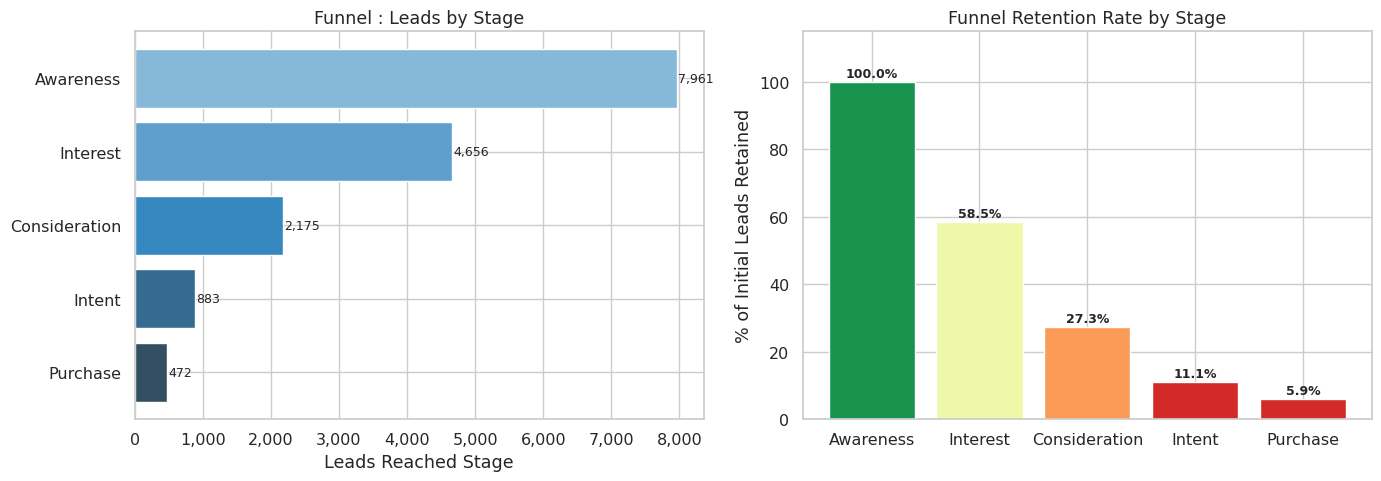
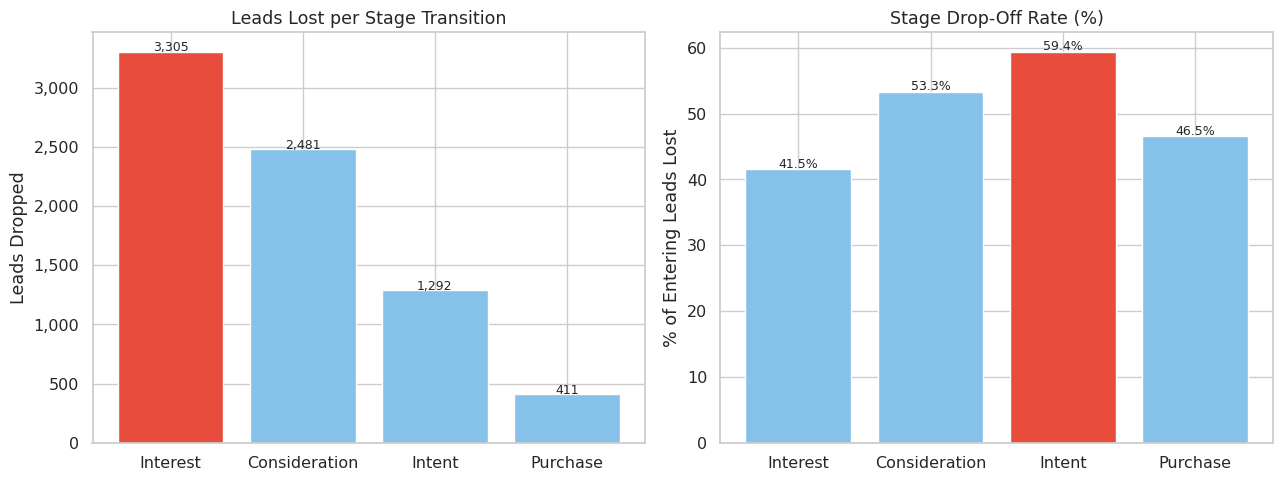
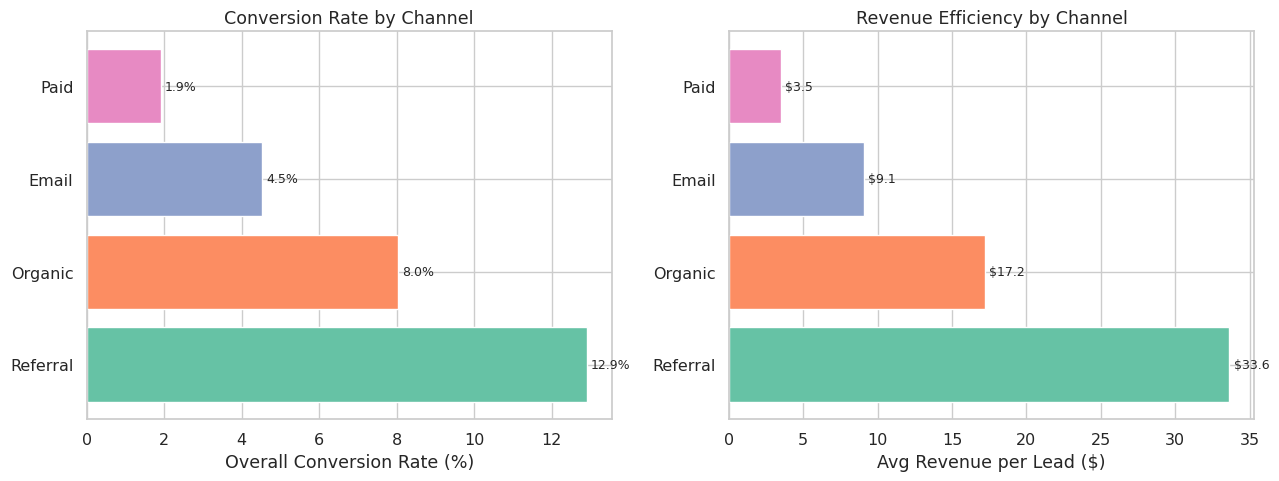
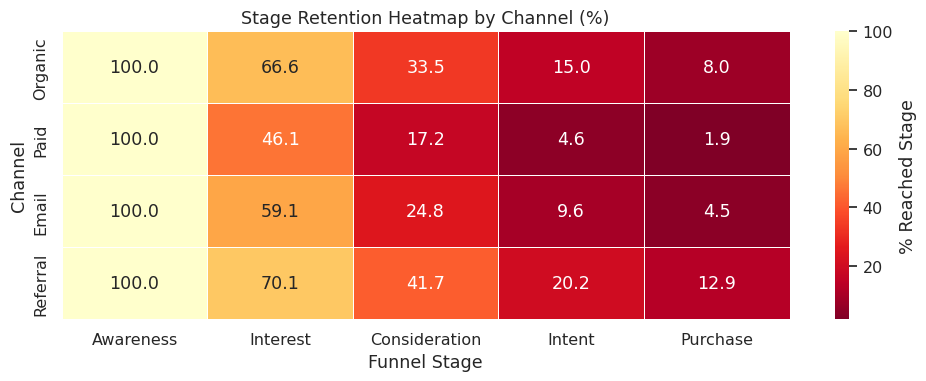
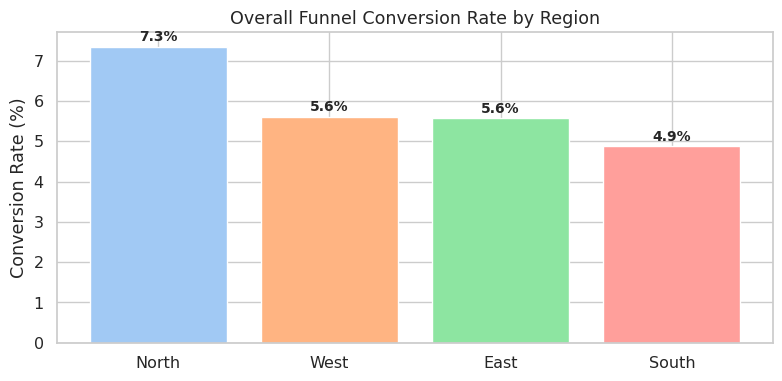
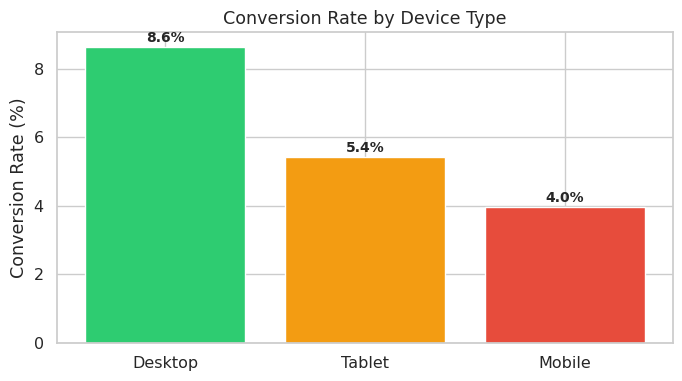
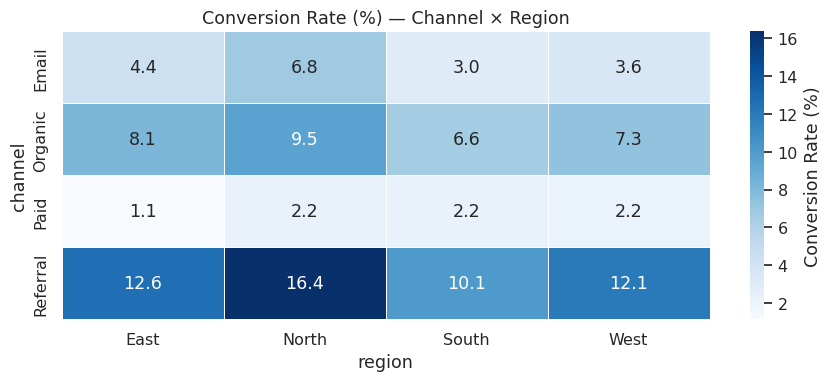
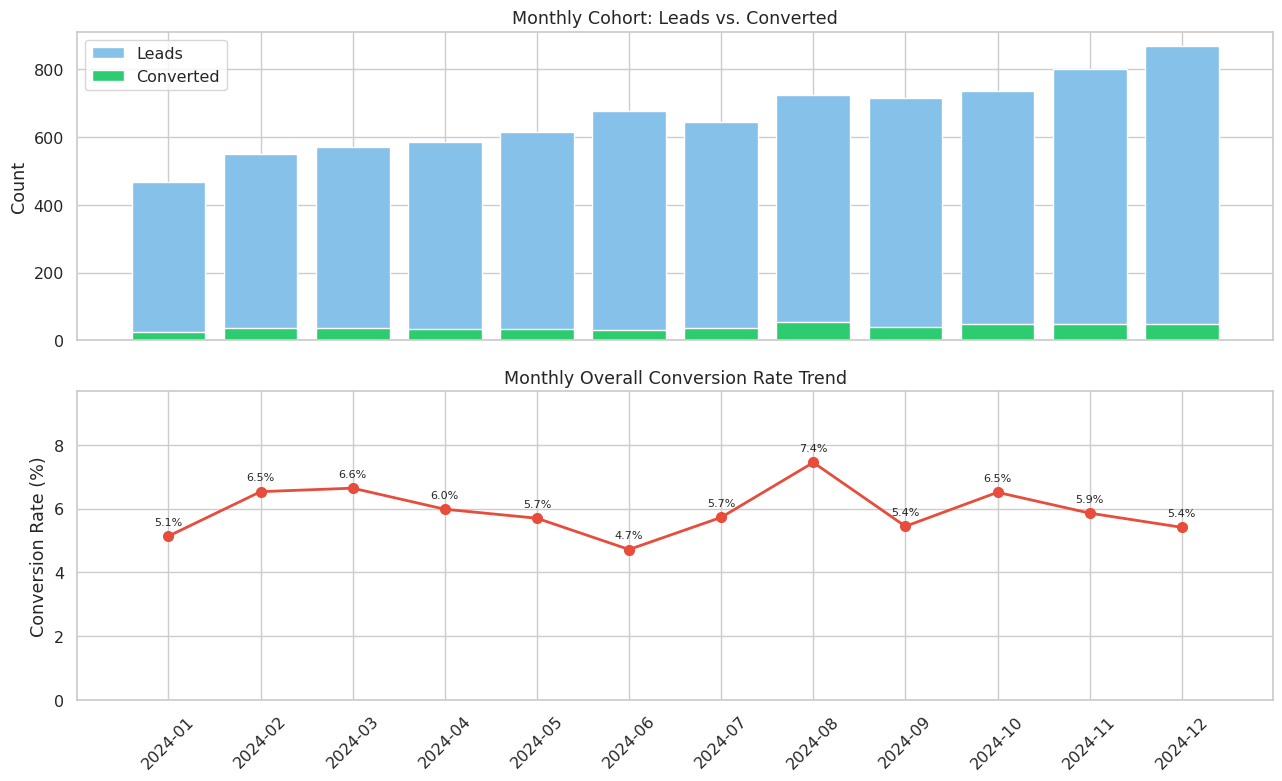
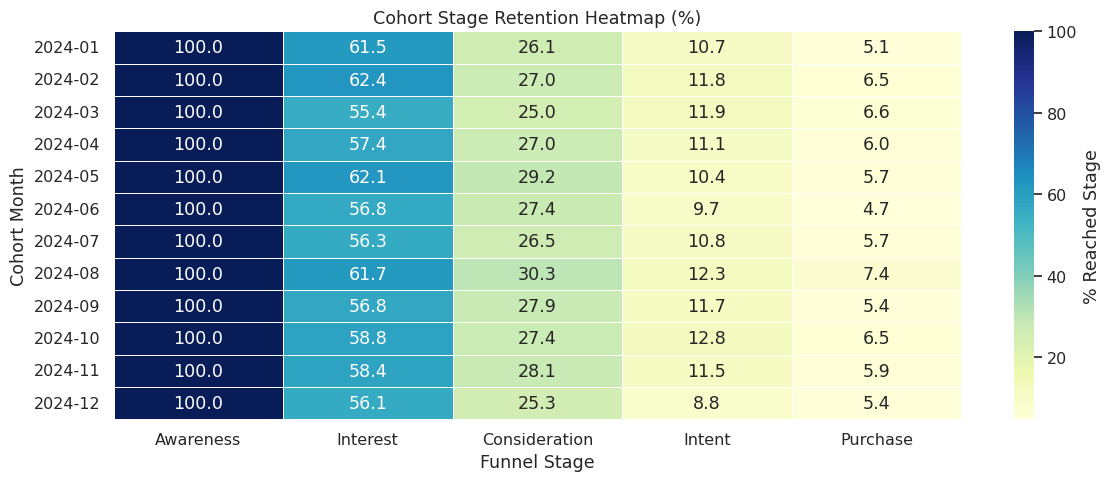
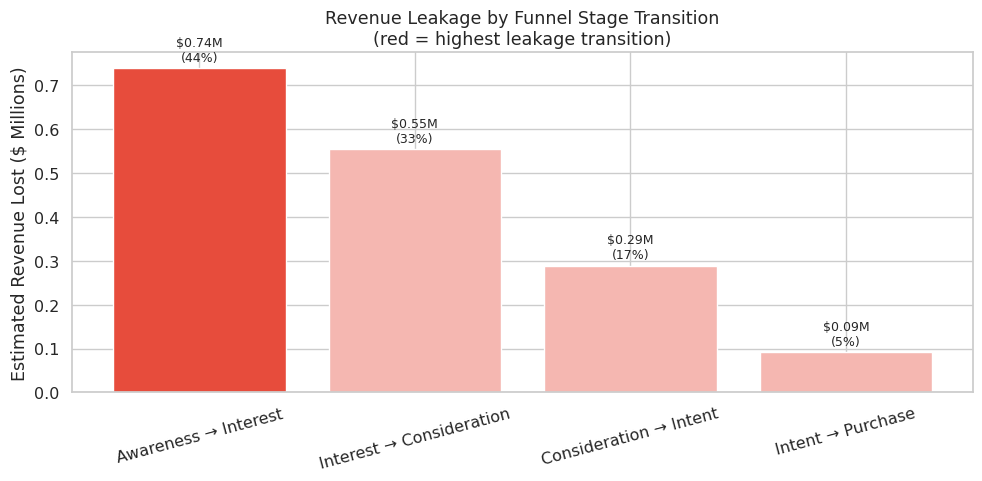
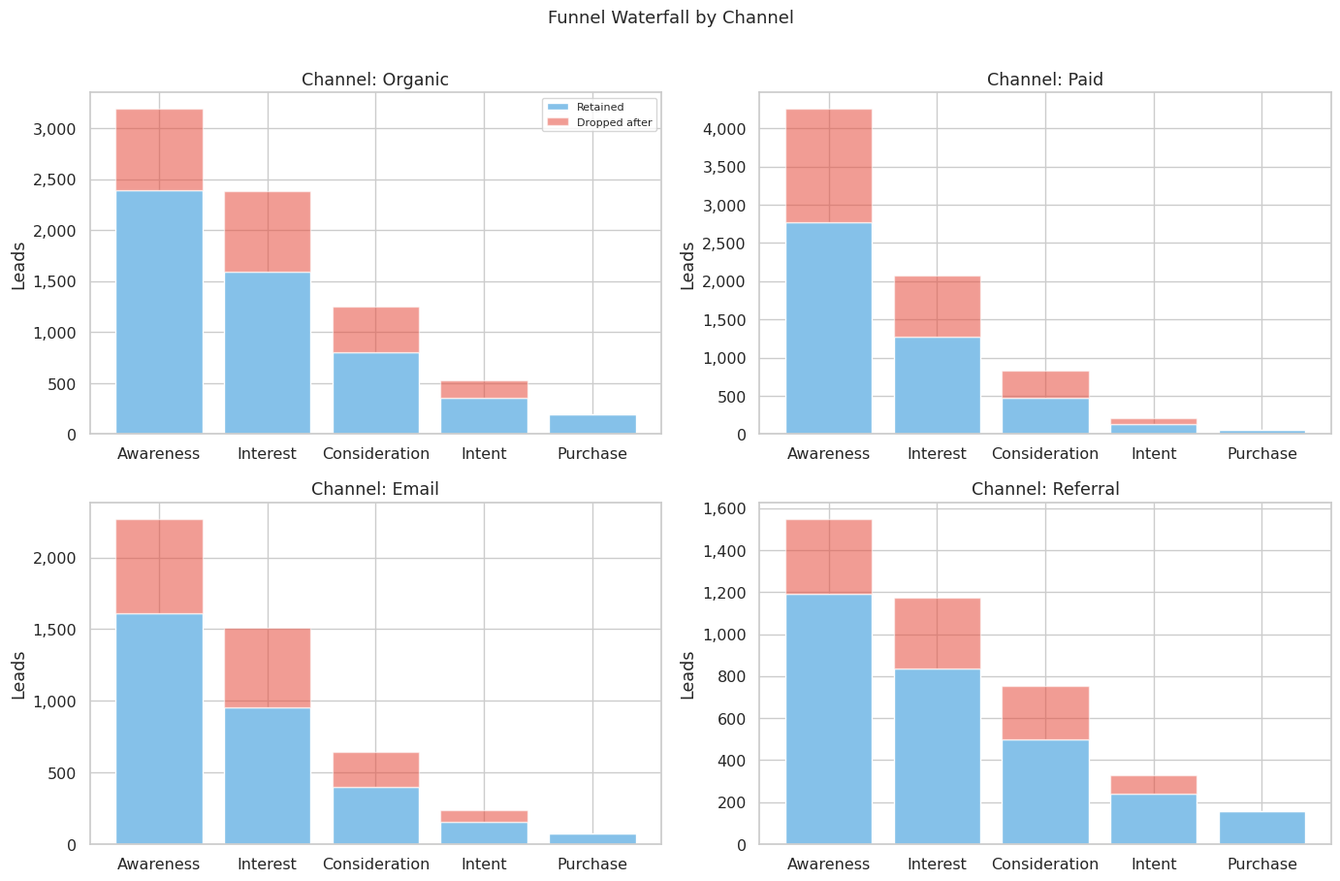

These charts were generated, in order, by the following Python code:
import subprocess, sys

required = ["pandas", "numpy", "matplotlib", "seaborn"]
for pkg in required:
    try:
        __import__(pkg)
    except ImportError:
        subprocess.check_call([sys.executable, "-m", "pip", "install", pkg, "-q"])

print("All packages available.")

import warnings
warnings.filterwarnings("ignore")

import numpy as np
import pandas as pd
import matplotlib.pyplot as plt
import matplotlib.ticker as mticker
import seaborn as sns

pd.set_option("display.max_columns", None)
pd.set_option("display.float_format", "{:.2f}".format)
sns.set_theme(style="whitegrid", palette="muted", font_scale=1.05)
plt.rcParams["figure.dpi"] = 110

print("Imports complete.")

SEED = 42
rng  = np.random.default_rng(SEED)

STAGES = ["Awareness", "Interest", "Consideration", "Intent", "Purchase"]
N_STAGES = len(STAGES)

CHANNELS = ["Organic", "Paid", "Email", "Referral"]
REGIONS  = ["North", "South", "East", "West"]
DEVICES  = ["Mobile", "Desktop", "Tablet"]

# Cohorts: monthly waves Jan-2024 through Dec-2024
import pandas as _pd
COHORTS = [f"2024-{m:02d}" for m in range(1, 13)]

# Approximate lead volumes per cohort (growing trend + noise)
COHORT_LEADS = {c: int(500 + i*30 + rng.integers(-40, 40)) for i, c in enumerate(COHORTS)}

# Per-stage drop-off probabilities (prob of advancing to next stage) by channel
# Organic: best-intent traffic; Paid: volume but weaker; Email: moderate; Referral: highest intent
CHANNEL_CONV = {
    "Organic":  [0.68, 0.52, 0.44, 0.55],   # Awareness->Interest, Interest->Consid, Consid->Intent, Intent->Purchase
    "Paid":     [0.48, 0.36, 0.28, 0.42],
    "Email":    [0.60, 0.46, 0.38, 0.50],
    "Referral": [0.72, 0.60, 0.52, 0.64],
}

# Regional multipliers (applied on top of channel rates)
REGION_MULT = {"North": 1.05, "South": 0.94, "East": 1.00, "West": 0.98}

# Device multipliers
DEVICE_MULT = {"Desktop": 1.08, "Mobile": 0.90, "Tablet": 0.97}

# Revenue distribution for converted leads (per channel)
REVENUE_PARAMS = {"Organic": (220, 60), "Paid": (180, 50), "Email": (200, 55), "Referral": (260, 70)}

print("Configuration ready.")
print(f"Cohorts: {COHORTS[0]} → {COHORTS[-1]}")
print(f"Stages: {' → '.join(STAGES)}")

rows = []

for cohort in COHORTS:
    n_leads = COHORT_LEADS[cohort]
    channels = rng.choice(CHANNELS, size=n_leads, p=[0.30, 0.35, 0.20, 0.15])
    regions  = rng.choice(REGIONS,  size=n_leads, p=[0.28, 0.22, 0.28, 0.22])
    devices  = rng.choice(DEVICES,  size=n_leads, p=[0.52, 0.38, 0.10])

    for ch, reg, dev in zip(channels, regions, devices):
        conv_probs = CHANNEL_CONV[ch]
        rm = REGION_MULT[reg]
        dm = DEVICE_MULT[dev]

        stage = 0   # everyone enters at Awareness
        for s in range(N_STAGES - 1):   # can advance from stage 0..3 to 1..4
            p = min(conv_probs[s] * rm * dm, 0.96)
            if rng.random() < p:
                stage += 1
            else:
                break

        converted = stage == 4
        if converted:
            mu, sigma = REVENUE_PARAMS[ch]
            revenue = float(rng.normal(mu, sigma))
            revenue = max(revenue, 20.0)
        else:
            revenue = 0.0

        rows.append({
            "cohort_month": cohort,
            "channel": ch,
            "region": reg,
            "device": dev,
            "funnel_stage": stage,
            "stage_label": STAGES[stage],
            "converted": converted,
            "revenue": revenue,
        })

df = pd.DataFrame(rows)
df.insert(0, "lead_id", range(1, len(df) + 1))

print(f"Dataset shape: {df.shape}")
print(f"Total leads: {len(df):,}")
print(f"\nColumn dtypes:")
print(df.dtypes)
print(f"\nFirst 5 rows:")
df.head()

print("=== Data Quality Check ===")
print(f"Missing values:\n{df.isnull().sum()}")
print(f"\nValue counts for funnel_stage:")
print(df["funnel_stage"].value_counts().sort_index())
print(f"\nChannel distribution:")
print(df["channel"].value_counts())
print(f"\nRegion distribution:")
print(df["region"].value_counts())
print(f"\nDevice distribution:")
print(df["device"].value_counts())
print(f"\nConverted rate: {df['converted'].mean():.2%}")
print(f"Total revenue (converted leads): ${df['revenue'].sum():,.0f}")

# Build stage-level summary
# For each stage, count leads that reached at LEAST that stage
stage_counts = {}
for s, label in enumerate(STAGES):
    stage_counts[label] = (df["funnel_stage"] >= s).sum()

funnel_summary = pd.DataFrame({
    "Stage": STAGES,
    "Stage_Index": range(N_STAGES),
    "Leads_Reached": [stage_counts[s] for s in STAGES],
})

funnel_summary["Drop_From_Previous"] = funnel_summary["Leads_Reached"].diff().abs().fillna(0).astype(int)
funnel_summary["Retention_Rate"]     = funnel_summary["Leads_Reached"] / funnel_summary["Leads_Reached"].iloc[0]
funnel_summary["Stage_Conversion"]   = funnel_summary["Leads_Reached"] / funnel_summary["Leads_Reached"].shift(1)
funnel_summary["Stage_DropOff_Rate"] = 1 - funnel_summary["Stage_Conversion"]

print("=== Funnel Overview ===")
print(funnel_summary[["Stage","Leads_Reached","Drop_From_Previous","Retention_Rate","Stage_Conversion","Stage_DropOff_Rate"]].to_string(index=False))

fig, axes = plt.subplots(1, 2, figsize=(14, 5))

# Left: absolute counts
colors = sns.color_palette("Blues_d", N_STAGES)[::-1]
axes[0].barh(funnel_summary["Stage"][::-1], funnel_summary["Leads_Reached"][::-1], color=colors)
for idx, row in funnel_summary[::-1].reset_index(drop=True).iterrows():
    axes[0].text(row["Leads_Reached"] + 20, idx, f'{row["Leads_Reached"]:,}', va='center', fontsize=9)
axes[0].set_xlabel("Leads Reached Stage")
axes[0].set_title("Funnel : Leads by Stage")
axes[0].xaxis.set_major_formatter(mticker.FuncFormatter(lambda x, _: f'{int(x):,}'))

# Right: retention %
bar_colors = [sns.color_palette("RdYlGn", 10)[int(r * 9)] for r in funnel_summary["Retention_Rate"]]
bars = axes[1].bar(funnel_summary["Stage"], funnel_summary["Retention_Rate"] * 100, color=bar_colors, edgecolor='white')
for bar, rate in zip(bars, funnel_summary["Retention_Rate"]):
    axes[1].text(bar.get_x() + bar.get_width()/2, bar.get_height() + 0.5,
                 f'{rate:.1%}', ha='center', va='bottom', fontsize=9, fontweight='bold')
axes[1].set_ylabel("% of Initial Leads Retained")
axes[1].set_title("Funnel Retention Rate by Stage")
axes[1].set_ylim(0, 115)

plt.tight_layout()
plt.savefig("funnel_overview.png", bbox_inches='tight', dpi=110)
plt.show()
print("Saved: funnel_overview.png")

# Identify highest-leakage stage (by absolute drop AND by relative drop-off rate)
valid_rows = funnel_summary.iloc[1:].copy()   # skip Awareness (no previous stage)

abs_worst  = valid_rows.loc[valid_rows["Drop_From_Previous"].idxmax(), "Stage"]
rate_worst = valid_rows.loc[valid_rows["Stage_DropOff_Rate"].idxmax(), "Stage"]

print(f"Stage with largest ABSOLUTE drop:  {abs_worst}")
print(f"Stage with highest DROP-OFF RATE:   {rate_worst}")
print()

fig, axes = plt.subplots(1, 2, figsize=(13, 5))

# Absolute drop
palette = ["#e74c3c" if s in [abs_worst] else "#85c1e9" for s in funnel_summary["Stage"].iloc[1:]]
axes[0].bar(funnel_summary["Stage"].iloc[1:], funnel_summary["Drop_From_Previous"].iloc[1:], color=palette, edgecolor='white')
axes[0].set_title("Leads Lost per Stage Transition")
axes[0].set_ylabel("Leads Dropped")
axes[0].yaxis.set_major_formatter(mticker.FuncFormatter(lambda x, _: f'{int(x):,}'))
for bar, val in zip(axes[0].patches, funnel_summary["Drop_From_Previous"].iloc[1:]):
    axes[0].text(bar.get_x() + bar.get_width()/2, bar.get_height() + 5, f'{int(val):,}', ha='center', fontsize=9)

# Drop-off rate
palette2 = ["#e74c3c" if s in [rate_worst] else "#85c1e9" for s in funnel_summary["Stage"].iloc[1:]]
axes[1].bar(funnel_summary["Stage"].iloc[1:], funnel_summary["Stage_DropOff_Rate"].iloc[1:] * 100, color=palette2, edgecolor='white')
axes[1].set_title("Stage Drop-Off Rate (%)")
axes[1].set_ylabel("% of Entering Leads Lost")
for bar, val in zip(axes[1].patches, funnel_summary["Stage_DropOff_Rate"].iloc[1:]):
    axes[1].text(bar.get_x() + bar.get_width()/2, bar.get_height() + 0.3, f'{val:.1%}', ha='center', fontsize=9)

plt.tight_layout()
plt.savefig("stage_dropoff.png", bbox_inches='tight', dpi=110)
plt.show()

def conv_rate_table(frame, col):
    tbl = frame.groupby(col).agg(
        Leads=("lead_id", "count"),
        Converted=("converted", "sum"),
        Revenue=("revenue", "sum"),
    ).reset_index()
    tbl["Conversion_Rate"] = tbl["Converted"] / tbl["Leads"]
    tbl["Avg_Revenue_Per_Lead"] = tbl["Revenue"] / tbl["Leads"]
    return tbl.sort_values("Conversion_Rate", ascending=False)

channel_conv = conv_rate_table(df, "channel")
print("=== Conversion Rate by Channel ===")
print(channel_conv.to_string(index=False))

fig, axes = plt.subplots(1, 2, figsize=(13, 5))
pal = sns.color_palette("Set2", len(channel_conv))

axes[0].barh(channel_conv["channel"], channel_conv["Conversion_Rate"]*100, color=pal)
axes[0].set_xlabel("Overall Conversion Rate (%)")
axes[0].set_title("Conversion Rate by Channel")
for bar, v in zip(axes[0].patches, channel_conv["Conversion_Rate"]):
    axes[0].text(v*100 + 0.1, bar.get_y() + bar.get_height()/2, f'{v:.1%}', va='center', fontsize=9)

axes[1].barh(channel_conv["channel"], channel_conv["Avg_Revenue_Per_Lead"], color=pal)
axes[1].set_xlabel("Avg Revenue per Lead ($)")
axes[1].set_title("Revenue Efficiency by Channel")
for bar, v in zip(axes[1].patches, channel_conv["Avg_Revenue_Per_Lead"]):
    axes[1].text(v + 0.3, bar.get_y() + bar.get_height()/2, f'${v:.1f}', va='center', fontsize=9)

plt.tight_layout()
plt.savefig("channel_conversion.png", bbox_inches='tight', dpi=110)
plt.show()

# For each channel, what % of that channel's leads reached each stage?
stage_heat = pd.DataFrame()
for ch in CHANNELS:
    sub = df[df["channel"] == ch]
    total = len(sub)
    row = {s: (sub["funnel_stage"] >= idx).sum() / total for idx, s in enumerate(STAGES)}
    row["channel"] = ch
    stage_heat = pd.concat([stage_heat, pd.DataFrame([row])], ignore_index=True)

stage_heat = stage_heat.set_index("channel")[STAGES]

fig, ax = plt.subplots(figsize=(10, 4))
sns.heatmap(stage_heat * 100, annot=True, fmt=".1f", cmap="YlOrRd_r",
            linewidths=0.5, ax=ax, cbar_kws={"label": "% Reached Stage"})
ax.set_title("Stage Retention Heatmap by Channel (%)")
ax.set_xlabel("Funnel Stage")
ax.set_ylabel("Channel")
plt.tight_layout()
plt.savefig("heatmap_channel.png", bbox_inches='tight', dpi=110)
plt.show()

region_conv = conv_rate_table(df, "region")
print("=== Conversion Rate by Region ===")
print(region_conv.to_string(index=False))

fig, ax = plt.subplots(figsize=(8, 4))
colors = sns.color_palette("pastel", len(region_conv))
bars = ax.bar(region_conv["region"], region_conv["Conversion_Rate"]*100, color=colors, edgecolor='white')
for bar, v in zip(bars, region_conv["Conversion_Rate"]):
    ax.text(bar.get_x() + bar.get_width()/2, bar.get_height() + 0.15, f'{v:.1%}', ha='center', fontsize=10, fontweight='bold')
ax.set_ylabel("Conversion Rate (%)")
ax.set_title("Overall Funnel Conversion Rate by Region")
plt.tight_layout()
plt.savefig("region_conversion.png", bbox_inches='tight', dpi=110)
plt.show()

device_conv = conv_rate_table(df, "device")
print("=== Conversion Rate by Device ===")
print(device_conv.to_string(index=False))

fig, ax = plt.subplots(figsize=(7, 4))
colors = ["#2ecc71" if d == "Desktop" else "#e74c3c" if d == "Mobile" else "#f39c12" for d in device_conv["device"]]
bars = ax.bar(device_conv["device"], device_conv["Conversion_Rate"]*100, color=colors, edgecolor='white')
for bar, v in zip(bars, device_conv["Conversion_Rate"]):
    ax.text(bar.get_x() + bar.get_width()/2, bar.get_height() + 0.15, f'{v:.1%}', ha='center', fontsize=10, fontweight='bold')
ax.set_ylabel("Conversion Rate (%)")
ax.set_title("Conversion Rate by Device Type")
plt.tight_layout()
plt.savefig("device_conversion.png", bbox_inches='tight', dpi=110)
plt.show()

cross = df.groupby(["channel", "region"]).agg(
    Leads=("lead_id","count"),
    Converted=("converted","sum")
).reset_index()
cross["Conv_Rate"] = cross["Converted"] / cross["Leads"]

pivot = cross.pivot(index="channel", columns="region", values="Conv_Rate") * 100

fig, ax = plt.subplots(figsize=(9, 4))
sns.heatmap(pivot, annot=True, fmt=".1f", cmap="Blues", linewidths=0.5, ax=ax,
            cbar_kws={"label": "Conversion Rate (%)"})
ax.set_title("Conversion Rate (%) — Channel × Region")
plt.tight_layout()
plt.savefig("cross_segment_heatmap.png", bbox_inches='tight', dpi=110)
plt.show()

cohort_stats = df.groupby("cohort_month").agg(
    Leads=("lead_id","count"),
    Converted=("converted","sum"),
    Revenue=("revenue","sum"),
).reset_index()
cohort_stats["Conversion_Rate"] = cohort_stats["Converted"] / cohort_stats["Leads"]
cohort_stats["Avg_Revenue_Per_Converted"] = cohort_stats["Revenue"] / cohort_stats["Converted"].replace(0, np.nan)

print("=== Cohort Conversion Summary ===")
print(cohort_stats.to_string(index=False))

fig, axes = plt.subplots(2, 1, figsize=(13, 8), sharex=True)

# Top: leads volume
axes[0].bar(cohort_stats["cohort_month"], cohort_stats["Leads"], color="#85c1e9", edgecolor='white', label="Leads")
axes[0].bar(cohort_stats["cohort_month"], cohort_stats["Converted"], color="#2ecc71", edgecolor='white', label="Converted")
axes[0].set_ylabel("Count")
axes[0].set_title("Monthly Cohort: Leads vs. Converted")
axes[0].legend()
axes[0].yaxis.set_major_formatter(mticker.FuncFormatter(lambda x, _: f'{int(x):,}'))

# Bottom: conversion rate trend
axes[1].plot(cohort_stats["cohort_month"], cohort_stats["Conversion_Rate"]*100,
             marker='o', color="#e74c3c", linewidth=2, markersize=7)
for x, y in zip(cohort_stats["cohort_month"], cohort_stats["Conversion_Rate"]):
    axes[1].annotate(f'{y:.1%}', (x, y*100), textcoords="offset points", xytext=(0, 8),
                     ha='center', fontsize=8)
axes[1].set_ylabel("Conversion Rate (%)")
axes[1].set_title("Monthly Overall Conversion Rate Trend")
axes[1].tick_params(axis='x', rotation=45)
axes[1].set_ylim(0, max(cohort_stats["Conversion_Rate"])*130)

plt.tight_layout()
plt.savefig("cohort_conversion.png", bbox_inches='tight', dpi=110)
plt.show()

cohort_stage = pd.DataFrame()
for cm in COHORTS:
    sub = df[df["cohort_month"] == cm]
    total = len(sub)
    row = {s: (sub["funnel_stage"] >= idx).sum() / total for idx, s in enumerate(STAGES)}
    row["cohort_month"] = cm
    cohort_stage = pd.concat([cohort_stage, pd.DataFrame([row])], ignore_index=True)

cohort_stage = cohort_stage.set_index("cohort_month")[STAGES]

fig, ax = plt.subplots(figsize=(12, 5))
sns.heatmap(cohort_stage * 100, annot=True, fmt=".1f", cmap="YlGnBu",
            linewidths=0.4, ax=ax, cbar_kws={"label": "% Reached Stage"})
ax.set_title("Cohort Stage Retention Heatmap (%)")
ax.set_xlabel("Funnel Stage")
ax.set_ylabel("Cohort Month")
plt.tight_layout()
plt.savefig("cohort_stage_heatmap.png", bbox_inches='tight', dpi=110)
plt.show()

# How much revenue was left on the table at each stage?
# Assume every non-converted lead had an equal random opportunity equal to the average converted revenue
avg_converted_revenue = df[df["converted"]]["revenue"].mean()

leakage = []
for idx, s in enumerate(STAGES[1:], start=1):   # leads that stopped at stage idx
    dropped = df[df["funnel_stage"] == idx - 1].shape[0]   # stopped BEFORE this stage
    if idx == 1:
        dropped = (df["funnel_stage"] == 0).sum()
    else:
        dropped = (df["funnel_stage"] == idx - 1).sum()
    potential_loss = dropped * avg_converted_revenue
    leakage.append({"From_Stage": STAGES[idx-1], "To_Stage": s, "Leads_Lost": dropped, "Est_Revenue_Lost": potential_loss})

leakage_df = pd.DataFrame(leakage)
total_leak  = leakage_df["Est_Revenue_Lost"].sum()
leakage_df["Pct_Of_Total_Leakage"] = leakage_df["Est_Revenue_Lost"] / total_leak

print(f"Average revenue per converted lead: ${avg_converted_revenue:,.2f}")
print(f"\nEstimated revenue lost by stage transition:")
print(leakage_df.to_string(index=False))
print(f"\nTotal estimated unrealised revenue: ${total_leak:,.0f}")

fig, ax = plt.subplots(figsize=(10, 5))
color_list = ["#e74c3c" if v == leakage_df["Est_Revenue_Lost"].max() else "#f5b7b1" for v in leakage_df["Est_Revenue_Lost"]]
bars = ax.bar(leakage_df["From_Stage"] + " → " + leakage_df["To_Stage"],
              leakage_df["Est_Revenue_Lost"] / 1e6, color=color_list, edgecolor='white')
for bar, val, pct in zip(bars, leakage_df["Est_Revenue_Lost"], leakage_df["Pct_Of_Total_Leakage"]):
    ax.text(bar.get_x() + bar.get_width()/2, bar.get_height() + 0.01,
            f'${val/1e6:.2f}M\n({pct:.0%})', ha='center', va='bottom', fontsize=9)
ax.set_ylabel("Estimated Revenue Lost ($ Millions)")
ax.set_title("Revenue Leakage by Funnel Stage Transition\n(red = highest leakage transition)")
ax.tick_params(axis='x', rotation=15)
plt.tight_layout()
plt.savefig("revenue_leakage.png", bbox_inches='tight', dpi=110)
plt.show()

fig, axes = plt.subplots(2, 2, figsize=(14, 9))
axes = axes.flatten()

for ax_idx, ch in enumerate(CHANNELS):
    sub = df[df["channel"] == ch]
    total = len(sub)
    reached = [(sub["funnel_stage"] >= s).sum() for s in range(N_STAGES)]
    dropped = [reached[s] - reached[s+1] if s < N_STAGES-1 else 0 for s in range(N_STAGES)]
    x = range(N_STAGES)
    axes[ax_idx].bar(STAGES, reached, color="#85c1e9", edgecolor='white', label="Retained")
    axes[ax_idx].bar(STAGES, dropped, bottom=reached, color="#e74c3c", edgecolor='white',
                     alpha=0.55, label="Dropped after" if ax_idx == 0 else "")
    axes[ax_idx].set_title(f"Channel: {ch}")
    axes[ax_idx].set_ylabel("Leads")
    axes[ax_idx].yaxis.set_major_formatter(mticker.FuncFormatter(lambda x, _: f'{int(x):,}'))
    if ax_idx == 0:
        axes[ax_idx].legend(fontsize=8)

plt.suptitle("Funnel Waterfall by Channel", fontsize=13, y=1.01)
plt.tight_layout()
plt.savefig("channel_waterfall.png", bbox_inches='tight', dpi=110)
plt.show()

total_leads     = len(df)
total_converted = df["converted"].sum()
overall_conv    = total_converted / total_leads
total_revenue   = df["revenue"].sum()
avg_rev_conv    = df[df["converted"]]["revenue"].mean()
best_channel    = channel_conv.iloc[0]["channel"]
worst_channel   = channel_conv.iloc[-1]["channel"]
best_region     = region_conv.iloc[0]["region"]

print("=" * 50)
print("  SALES FUNNEL — KEY METRICS SUMMARY")
print("=" * 50)
print(f"  Total Leads Entered:       {total_leads:>8,}")
print(f"  Total Converted:           {total_converted:>8,}")
print(f"  Overall Conversion Rate:   {overall_conv:>7.2%}")
print(f"  Total Revenue:             ${total_revenue:>10,.0f}")
print(f"  Avg Revenue per Conv Lead: ${avg_rev_conv:>9,.2f}")
print(f"  Best Channel:              {best_channel}")
print(f"  Worst Channel:             {worst_channel}")
print(f"  Best Region:               {best_region}")
print(f"  Highest Drop-Off Stage:    {abs_worst}")
print("=" * 50)
